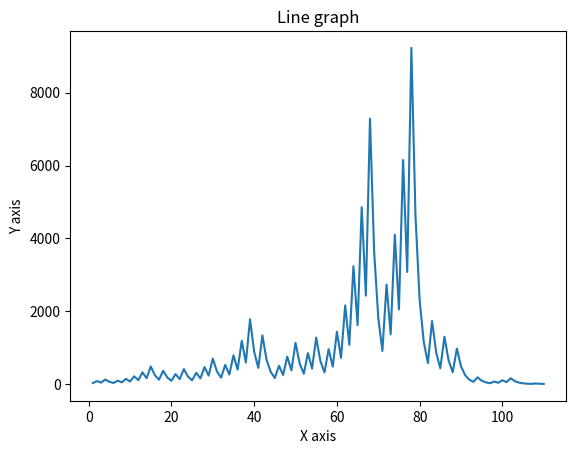

Python code for this plot:
from matplotlib import pyplot as plt

number=27
count=0

xaxis=[]
yaxis=[]
time=1

while(True):
    xaxis.append(time)
    yaxis.append(number)
    time+=1
    print(number)   
    if(number==4):
        count+=1
        break
    elif(number%2==0):
        number/=2
    else:
        number=number*3+1

"""            
for num in range(1, number+1):
    while(True):
        if(num==4):
            count+=1
            break
        elif(num%2==0):
            num/=2
        else:
            num=num*3+1

"""

print("\nfinish!\n")            
#print(number-count)
print(xaxis)
print("\n")
print(yaxis)

plt.plot(xaxis,yaxis)
plt.title("Line graph")  
plt.ylabel('Y axis')  
plt.xlabel('X axis')
plt.show()

